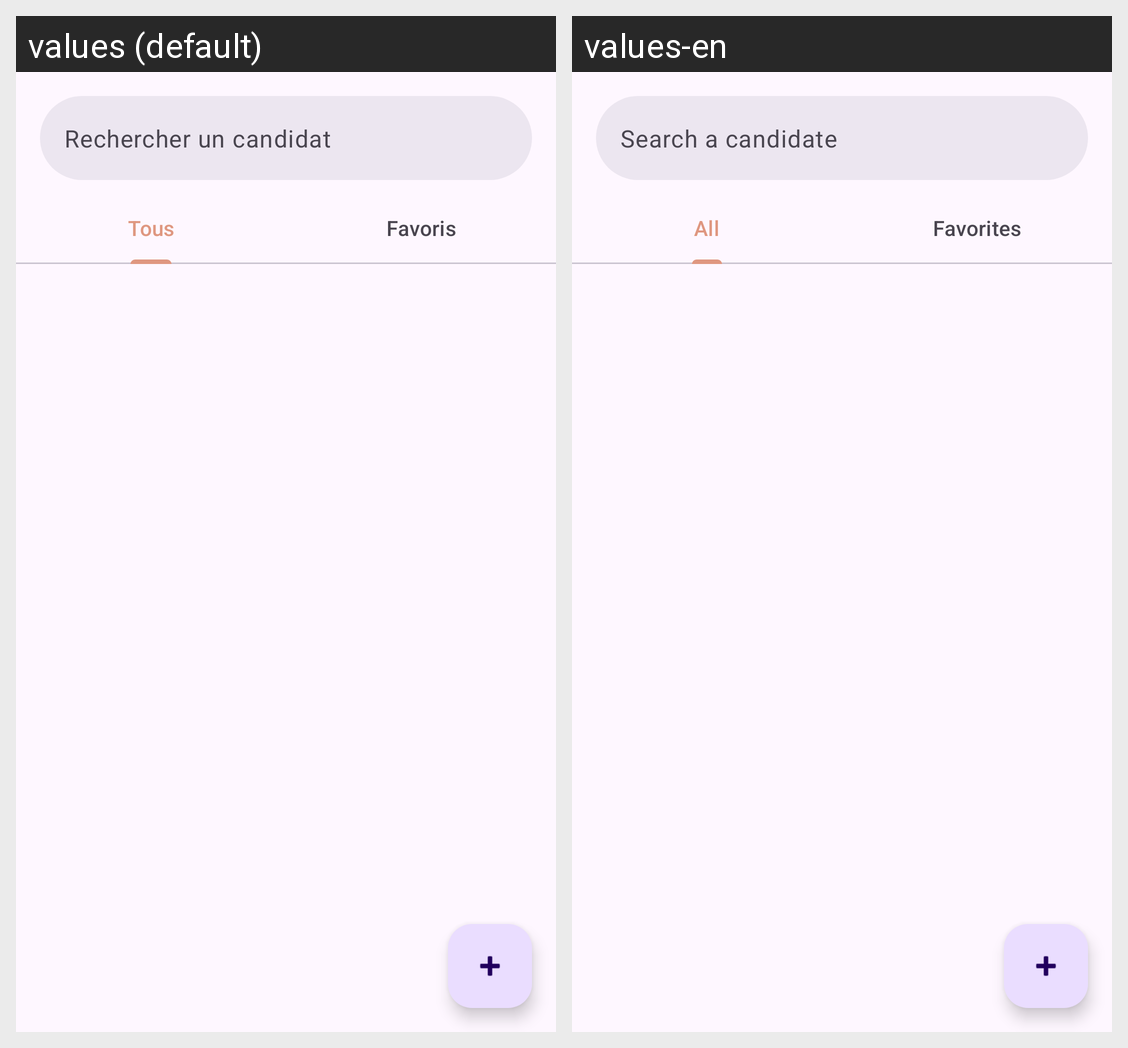

For this localized Android screen grid, give each drawn string resource with its value in every locale shown.
Android screen res/layout/fragment_home.xml rendered under 2 locales, left to right: values (default), values-en. Device: Nexus 5 (rendered at 1080×1920; each locale shown at half size, 540×960, under a caption strip naming it); theme Theme.Vitesse.
Strings drawn on this screen, with the default value and each locale's value (text and hints the layout hard-codes, and strings that could not be matched under every locale, appear in the picture but are not listed):

home_hint_searchbar
  values: Rechercher un candidat
  values-en: Search a candidate

home_tab_all
  values: Tous
  values-en: All

home_tab_favorites
  values: Favoris
  values-en: Favorites
